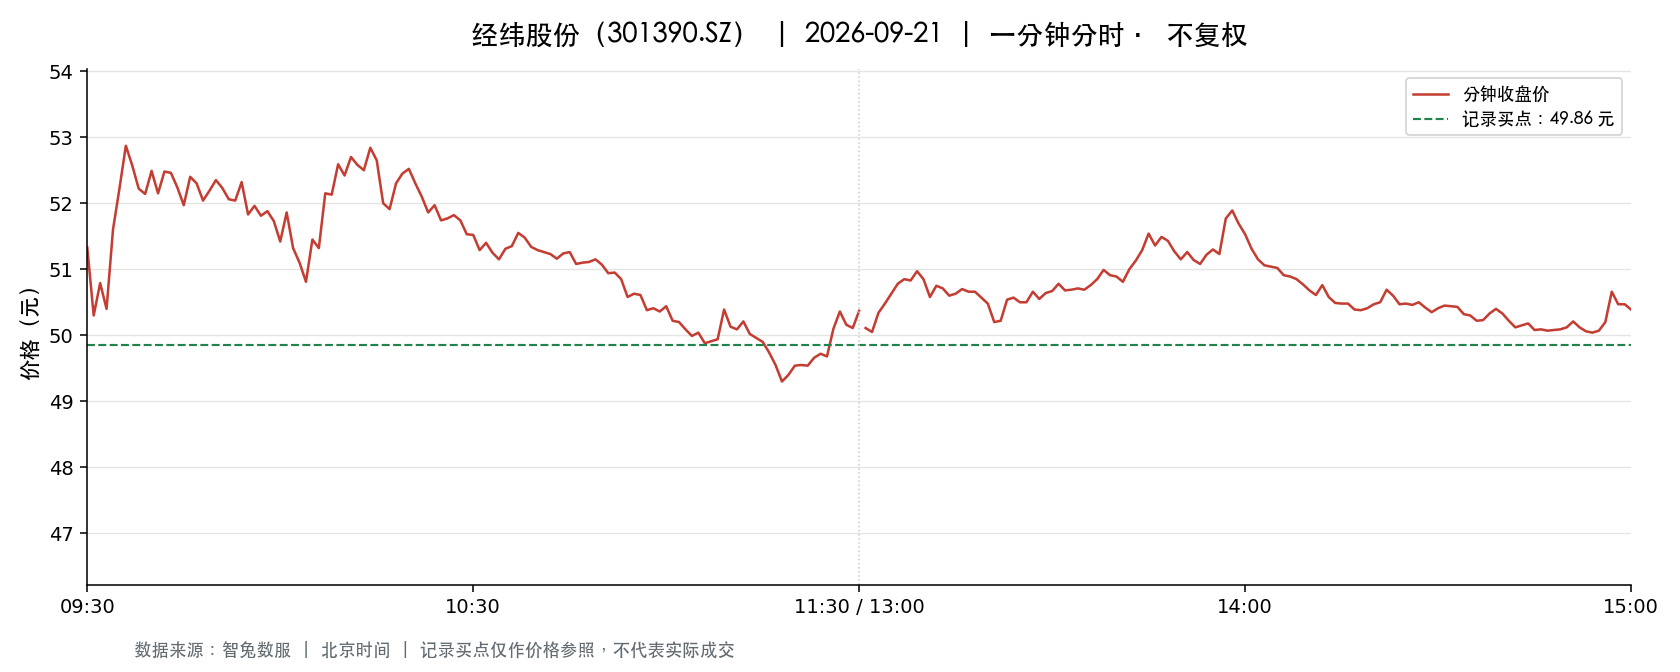

Values plotted in this chart, from the file beside it:
t, o, h, l, c, v, a, pc, sf
2026-09-21 09:30:00, 51.33, 51.33, 51.33, 51.33, 6520, 33467160, 54.0, 0.0
2026-09-21 09:31:00, 51.46, 51.99, 50.19, 50.3, 10983, 56197792, 51.33, 0.0
2026-09-21 09:32:00, 50.19, 51.45, 50.1, 50.79, 7286, 36981883, 50.3, 0.0
2026-09-21 09:33:00, 50.7, 50.72, 49.7, 50.4, 5921, 29723920, 50.79, 0.0
2026-09-21 09:34:00, 50.56, 51.6, 50.31, 51.6, 4517, 23002069, 50.4, 0.0
2026-09-21 09:35:00, 51.58, 52.39, 51.58, 52.22, 3081, 16057390, 51.6, 0.0
2026-09-21 09:36:00, 52.2, 52.88, 51.98, 52.87, 1952, 10211372, 52.22, 0.0
2026-09-21 09:37:00, 52.87, 53.0, 52.48, 52.57, 2499, 13172699, 52.87, 0.0
2026-09-21 09:38:00, 52.57, 53.49, 52.22, 52.22, 2598, 13726448, 52.57, 0.0
2026-09-21 09:39:00, 52.24, 52.31, 51.59, 52.14, 1413, 7364338, 52.22, 0.0
2026-09-21 09:40:00, 52.16, 52.8, 51.97, 52.49, 1747, 9131850, 52.14, 0.0
2026-09-21 09:41:00, 52.4, 52.55, 51.99, 52.15, 1341, 7014656, 52.49, 0.0
2026-09-21 09:42:00, 52.15, 52.48, 52.15, 52.48, 1218, 6367725, 52.15, 0.0
2026-09-21 09:43:00, 52.49, 52.5, 52.1, 52.46, 1532, 8013573, 52.48, 0.0
2026-09-21 09:44:00, 52.48, 52.48, 51.98, 52.24, 918.0, 4791393, 52.46, 0.0
2026-09-21 09:45:00, 52.24, 52.35, 51.97, 51.97, 1099, 5726780, 52.24, 0.0
2026-09-21 09:46:00, 51.93, 52.4, 51.88, 52.4, 1290, 6718911, 51.97, 0.0
2026-09-21 09:47:00, 52.04, 52.5, 52.04, 52.3, 865.0, 4536284, 52.4, 0.0
2026-09-21 09:48:00, 52.35, 52.35, 52.01, 52.04, 1009, 5255726, 52.3, 0.0
2026-09-21 09:49:00, 52.05, 52.23, 52.02, 52.19, 728.0, 3793170, 52.04, 0.0
2026-09-21 09:50:00, 52.19, 52.6, 52.19, 52.35, 902.0, 4719746, 52.19, 0.0
2026-09-21 09:51:00, 52.33, 52.65, 52.22, 52.23, 1192, 6244040, 52.35, 0.0
2026-09-21 09:52:00, 52.22, 52.38, 52.02, 52.06, 994.0, 5176810, 52.23, 0.0
2026-09-21 09:53:00, 52.0, 52.05, 51.9, 52.04, 688.0, 3577666, 52.06, 0.0
2026-09-21 09:54:00, 52.06, 52.32, 52.06, 52.32, 329.0, 1718524, 52.04, 0.0
2026-09-21 09:55:00, 52.24, 52.24, 51.83, 51.83, 531.0, 2761382, 52.32, 0.0
2026-09-21 09:56:00, 51.87, 52.12, 51.8, 51.96, 408.0, 2119478, 51.83, 0.0
2026-09-21 09:57:00, 52.11, 52.12, 51.81, 51.81, 353.0, 1835053, 51.96, 0.0
2026-09-21 09:58:00, 51.83, 51.88, 51.66, 51.88, 598.0, 3093852, 51.81, 0.0
2026-09-21 09:59:00, 51.74, 51.86, 51.73, 51.73, 305.0, 1579818, 51.88, 0.0
2026-09-21 10:00:00, 51.72, 51.72, 51.31, 51.42, 1373, 7075023, 51.73, 0.0
2026-09-21 10:01:00, 51.32, 51.86, 51.32, 51.86, 953.0, 4902290, 51.42, 0.0
2026-09-21 10:02:00, 51.87, 51.88, 51.32, 51.32, 298.0, 1537114, 51.86, 0.0
2026-09-21 10:03:00, 51.3, 51.3, 51.02, 51.1, 476.0, 2435382, 51.32, 0.0
2026-09-21 10:04:00, 51.16, 51.16, 50.81, 50.81, 788.0, 4017985, 51.1, 0.0
2026-09-21 10:05:00, 50.81, 51.5, 50.81, 51.45, 841.0, 4298587, 50.81, 0.0
2026-09-21 10:06:00, 51.17, 51.41, 51.11, 51.32, 669.0, 3433739, 51.45, 0.0
2026-09-21 10:07:00, 51.32, 52.15, 51.32, 52.15, 541.0, 2797816, 51.32, 0.0
2026-09-21 10:08:00, 52.0, 52.13, 51.83, 52.13, 289.0, 1502774, 52.15, 0.0
2026-09-21 10:09:00, 52.12, 52.6, 52.12, 52.59, 594.0, 3110295, 52.13, 0.0
2026-09-21 10:10:00, 52.6, 52.61, 52.42, 52.42, 389.0, 2043161, 52.59, 0.0
2026-09-21 10:11:00, 52.42, 52.7, 52.31, 52.7, 311.0, 1635280, 52.42, 0.0
2026-09-21 10:12:00, 52.76, 52.98, 52.58, 52.58, 763.0, 4027522, 52.7, 0.0
2026-09-21 10:13:00, 52.78, 52.78, 52.41, 52.5, 506.0, 2662727, 52.58, 0.0
2026-09-21 10:14:00, 52.8, 52.9, 52.75, 52.84, 379.0, 2001244, 52.5, 0.0
2026-09-21 10:15:00, 52.85, 52.85, 52.56, 52.65, 310.0, 1632248, 52.84, 0.0
2026-09-21 10:16:00, 52.65, 52.68, 51.99, 52.0, 264.0, 1381335, 52.65, 0.0
2026-09-21 10:17:00, 51.97, 51.97, 51.7, 51.91, 583.0, 3017289, 52.0, 0.0
2026-09-21 10:18:00, 51.91, 52.44, 51.9, 52.3, 160.0, 835352, 51.91, 0.0
2026-09-21 10:19:00, 52.3, 52.45, 52.25, 52.45, 144.0, 753847, 52.3, 0.0
2026-09-21 10:20:00, 52.45, 52.66, 52.36, 52.52, 331.0, 1735784, 52.45, 0.0
2026-09-21 10:21:00, 52.48, 52.48, 52.3, 52.3, 72.0, 376975, 52.52, 0.0
2026-09-21 10:22:00, 52.24, 52.34, 52.04, 52.1, 209.0, 1092319, 52.3, 0.0
2026-09-21 10:23:00, 52.01, 52.02, 51.86, 51.86, 135.0, 701783, 52.1, 0.0
2026-09-21 10:24:00, 51.96, 51.99, 51.89, 51.97, 174.0, 903742, 51.86, 0.0
2026-09-21 10:25:00, 51.97, 51.97, 51.66, 51.74, 273.0, 1413349, 51.97, 0.0
2026-09-21 10:26:00, 51.75, 51.77, 51.72, 51.77, 174.0, 900323, 51.74, 0.0
2026-09-21 10:27:00, 51.77, 51.98, 51.77, 51.82, 353.0, 1830067, 51.77, 0.0
2026-09-21 10:28:00, 51.82, 51.84, 51.6, 51.74, 297.0, 1535060, 51.82, 0.0
2026-09-21 10:29:00, 51.66, 51.66, 51.4, 51.53, 272.0, 1402420, 51.74, 0.0
... 181 more rows
